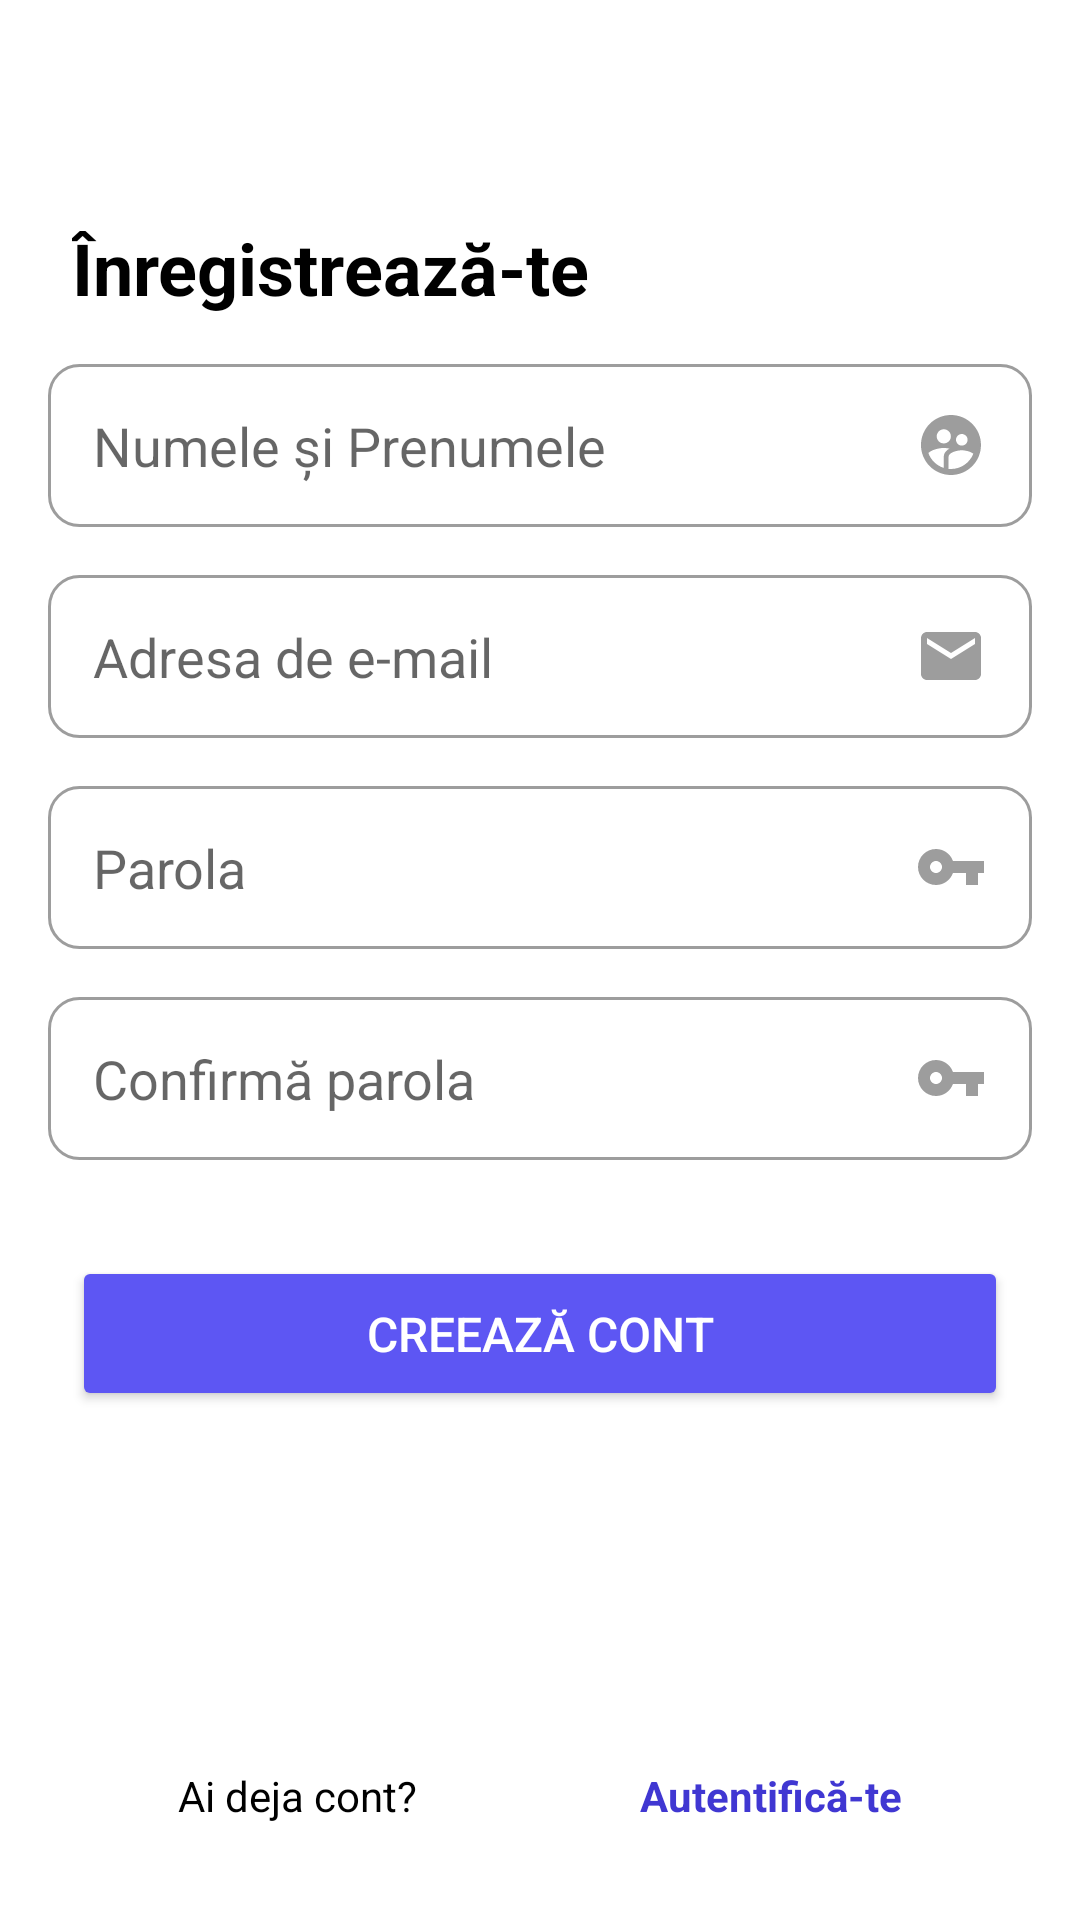

Reconstruct the res/layout file that produces this screen, plus the resources it refers to.
<!-- AndroidManifest.xml: application theme Theme.EventHub.NoActionBar -->
<!-- res/layout/fragment_signup.xml -->
<?xml version="1.0" encoding="utf-8"?>
<androidx.constraintlayout.widget.ConstraintLayout xmlns:android="http://schemas.android.com/apk/res/android"
    xmlns:app="http://schemas.android.com/apk/res-auto"
    xmlns:tools="http://schemas.android.com/tools"
    android:layout_width="match_parent"
    android:layout_height="match_parent"
    tools:context=".feature_onboarding.fragments.SignUpFragment">

    <TextView
        android:id="@+id/textview_first"
        android:layout_width="0dp"
        android:layout_height="wrap_content"
        android:layout_marginStart="24dp"
        android:layout_marginTop="73dp"
        android:text="@string/registration"
        android:textColor="#000000"
        android:textSize="24dp"
        app:layout_constraintStart_toStartOf="parent"
        app:layout_constraintTop_toTopOf="parent" />

    <EditText
        android:id="@+id/editText1"
        android:layout_width="match_parent"
        android:layout_height="wrap_content"
        android:layout_margin="16dp"
        android:layout_marginStart="24dp"
        android:layout_marginTop="16dp"
        android:layout_marginEnd="24dp"
        android:background="@drawable/custom_input"
        android:drawableRight="@drawable/ic_baseline_email_24"
        android:drawablePadding="12dp"
        android:hint="@string/email"
        android:inputType="textEmailAddress"
        android:padding="15dp"
        app:circularflow_radiusInDP="90"
        app:layout_constraintEnd_toEndOf="parent"
        app:layout_constraintStart_toStartOf="parent"
        app:layout_constraintTop_toBottomOf="@+id/editText3" />

    <EditText
        android:id="@+id/editText2"
        android:layout_width="match_parent"
        android:layout_height="wrap_content"
        android:layout_margin="16dp"
        android:layout_marginStart="24dp"
        android:layout_marginTop="16dp"
        android:layout_marginEnd="24dp"
        android:background="@drawable/custom_input"
        android:drawableRight="@drawable/ic_baseline_vpn_key_24"
        android:drawablePadding="12dp"
        android:hint="@string/password"
        android:inputType="textPassword"
        android:padding="15dp"
        app:layout_constraintEnd_toEndOf="parent"
        app:layout_constraintHorizontal_bias="1.0"
        app:layout_constraintStart_toStartOf="parent"
        app:layout_constraintTop_toBottomOf="@+id/editText1" />

    <EditText
        android:id="@+id/editText3"
        android:layout_width="match_parent"
        android:layout_height="wrap_content"
        android:layout_margin="16dp"
        android:layout_marginStart="24dp"
        android:layout_marginTop="16dp"
        android:layout_marginEnd="24dp"
        android:background="@drawable/custom_input"
        android:drawableRight="@drawable/ic_baseline_supervised_user_circle_24"
        android:drawablePadding="12dp"
        android:hint="@string/name"
        android:inputType="textPassword"
        android:padding="15dp"
        app:layout_constraintEnd_toEndOf="parent"
        app:layout_constraintHorizontal_bias="0.0"
        app:layout_constraintStart_toStartOf="parent"
        app:layout_constraintTop_toBottomOf="@+id/textview_first" />

    <EditText
        android:id="@+id/editText4"
        android:layout_width="match_parent"
        android:layout_height="wrap_content"
        android:layout_margin="16dp"
        android:layout_marginStart="24dp"
        android:layout_marginTop="16dp"
        android:layout_marginEnd="24dp"
        android:background="@drawable/custom_input"
        android:drawableRight="@drawable/ic_baseline_vpn_key_24"
        android:drawablePadding="12dp"
        android:hint="@string/confirm"
        android:inputType="textPassword"
        android:padding="15dp"
        app:layout_constraintEnd_toEndOf="parent"
        app:layout_constraintStart_toStartOf="parent"
        app:layout_constraintTop_toBottomOf="@+id/editText2" />

    <Button
        android:id="@+id/signUpButton"
        android:layout_width="0dp"
        android:layout_height="wrap_content"
        android:layout_marginStart="24dp"
        android:layout_marginTop="32dp"
        android:layout_marginEnd="24dp"
        android:backgroundTint="@color/purple_40"
        android:textColor="@color/white"
        android:padding="15dp"
        android:text="@string/register"
        android:textSize="16dp"
        app:layout_constraintEnd_toEndOf="parent"
        app:layout_constraintStart_toStartOf="parent"
        app:layout_constraintTop_toBottomOf="@+id/editText4" />

    <TextView
        android:id="@+id/textView"
        android:layout_width="wrap_content"
        android:layout_height="wrap_content"
        android:layout_marginEnd="15dp"
        android:layout_marginBottom="32dp"
        android:text="Ai deja cont?"
        android:textColor="@color/black"
        app:layout_constraintBottom_toBottomOf="parent"
        app:layout_constraintEnd_toStartOf="@+id/wantToLogin"
        app:layout_constraintHorizontal_bias="0.5"
        app:layout_constraintStart_toStartOf="parent" />

    <TextView
        android:id="@+id/wantToLogin"
        android:layout_width="wrap_content"
        android:layout_height="wrap_content"
        android:layout_marginBottom="32dp"
        android:text="@string/authentification"
        android:textColor="@color/purple_50"
        app:layout_constraintBottom_toBottomOf="parent"
        app:layout_constraintEnd_toEndOf="parent"
        app:layout_constraintHorizontal_bias="0.5"
        app:layout_constraintStart_toEndOf="@+id/textView" />
</androidx.constraintlayout.widget.ConstraintLayout>
<!-- resources referenced by this layout -->
<resources>
  <color name="black">#FF000000</color>
  <color name="purple_40">#5D56F3</color>
  <color name="purple_50">#4037D2</color>
  <color name="white">#FFFFFFFF</color>
  <!-- drawable custom_input (drawable) -->
  <?xml version="1.0" encoding="utf-8"?>
  <selector xmlns:android="http://schemas.android.com/apk/res/android">
  
      <item android:state_enabled="true" android:state_focused="true">
          <shape android:shape="rectangle">
              <solid android:color="@color/white"/>
              <corners android:radius="10dp"/>
              <stroke android:width="2dp" android:color="@color/purple_50"/>
          </shape>
      </item>
  
      <item android:state_enabled="true">
          <shape android:shape="rectangle">
              <solid android:color="@color/white"/>
              <corners android:radius="10dp"/>
              <stroke android:color="@color/black_20" android:width="1dp"/>
          </shape>
      </item>
  </selector>
  <!-- drawable ic_baseline_email_24 (drawable) -->
  <vector android:height="24dp"
      android:viewportHeight="24" android:viewportWidth="24"
      android:width="24dp" xmlns:android="http://schemas.android.com/apk/res/android">
      <path android:fillColor="@color/black_20" android:pathData="M20,4L4,4c-1.1,0 -1.99,0.9 -1.99,2L2,18c0,1.1 0.9,2 2,2h16c1.1,0 2,-0.9 2,-2L22,6c0,-1.1 -0.9,-2 -2,-2zM20,8l-8,5 -8,-5L4,6l8,5 8,-5v2z"/>
  </vector>
  <!-- drawable ic_baseline_supervised_user_circle_24 (drawable) -->
  <vector android:height="24dp"
      android:viewportHeight="24" android:viewportWidth="24"
      android:width="24dp" xmlns:android="http://schemas.android.com/apk/res/android">
      <path android:fillColor="@color/black_20" android:pathData="M11.99,2c-5.52,0 -10,4.48 -10,10s4.48,10 10,10 10,-4.48 10,-10 -4.48,-10 -10,-10zM15.6,8.34c1.07,0 1.93,0.86 1.93,1.93 0,1.07 -0.86,1.93 -1.93,1.93 -1.07,0 -1.93,-0.86 -1.93,-1.93 -0.01,-1.07 0.86,-1.93 1.93,-1.93zM9.6,6.76c1.3,0 2.36,1.06 2.36,2.36 0,1.3 -1.06,2.36 -2.36,2.36s-2.36,-1.06 -2.36,-2.36c0,-1.31 1.05,-2.36 2.36,-2.36zM9.6,15.89v3.75c-2.4,-0.75 -4.3,-2.6 -5.14,-4.96 1.05,-1.12 3.67,-1.69 5.14,-1.69 0.53,0 1.2,0.08 1.9,0.22 -1.64,0.87 -1.9,2.02 -1.9,2.68zM11.99,20c-0.27,0 -0.53,-0.01 -0.79,-0.04v-4.07c0,-1.42 2.94,-2.13 4.4,-2.13 1.07,0 2.92,0.39 3.84,1.15 -1.17,2.97 -4.06,5.09 -7.45,5.09z"/>
  </vector>
  <!-- drawable ic_baseline_vpn_key_24 (drawable) -->
  <vector android:height="24dp"
      android:viewportHeight="24" android:viewportWidth="24"
      android:width="24dp" xmlns:android="http://schemas.android.com/apk/res/android">
      <path android:fillColor="@color/black_20" android:pathData="M12.65,10C11.83,7.67 9.61,6 7,6c-3.31,0 -6,2.69 -6,6s2.69,6 6,6c2.61,0 4.83,-1.67 5.65,-4H17v4h4v-4h2v-4H12.65zM7,14c-1.1,0 -2,-0.9 -2,-2s0.9,-2 2,-2 2,0.9 2,2 -0.9,2 -2,2z"/>
  </vector>
  <string name="authentification"><b>Autentifică-te</b></string>
  <string name="confirm">Confirmă parola</string>
  <string name="email">Adresa de e-mail</string>
  <string name="name">Numele și Prenumele</string>
  <string name="password">Parola</string>
  <string name="register">CREEAZĂ CONT</string>
  <string name="registration"><b>Înregistrează-te</b></string>
  <style name="Theme.EventHub.NoActionBar">
          <item name="windowActionBar">false</item>
          <item name="windowNoTitle">true</item>
      </style>
  <color name="black_20">#9D9D9D</color>
</resources>
